Image classification data set "clinical_images" (divyanshmaybe/Q-doc on GitHub). Class labels (8): acne, eczema, other unclear, possible malignancy, psoriasis, scabies, tinea, urticaria.

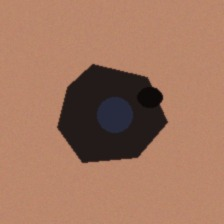
Label: possible malignancy

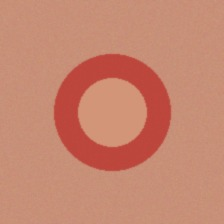
Label: tinea

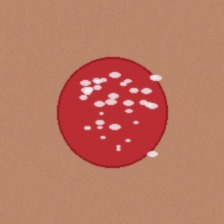
Label: psoriasis

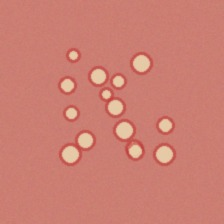
Label: acne

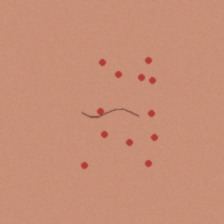
Label: scabies

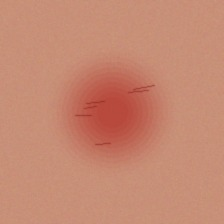
Label: eczema
